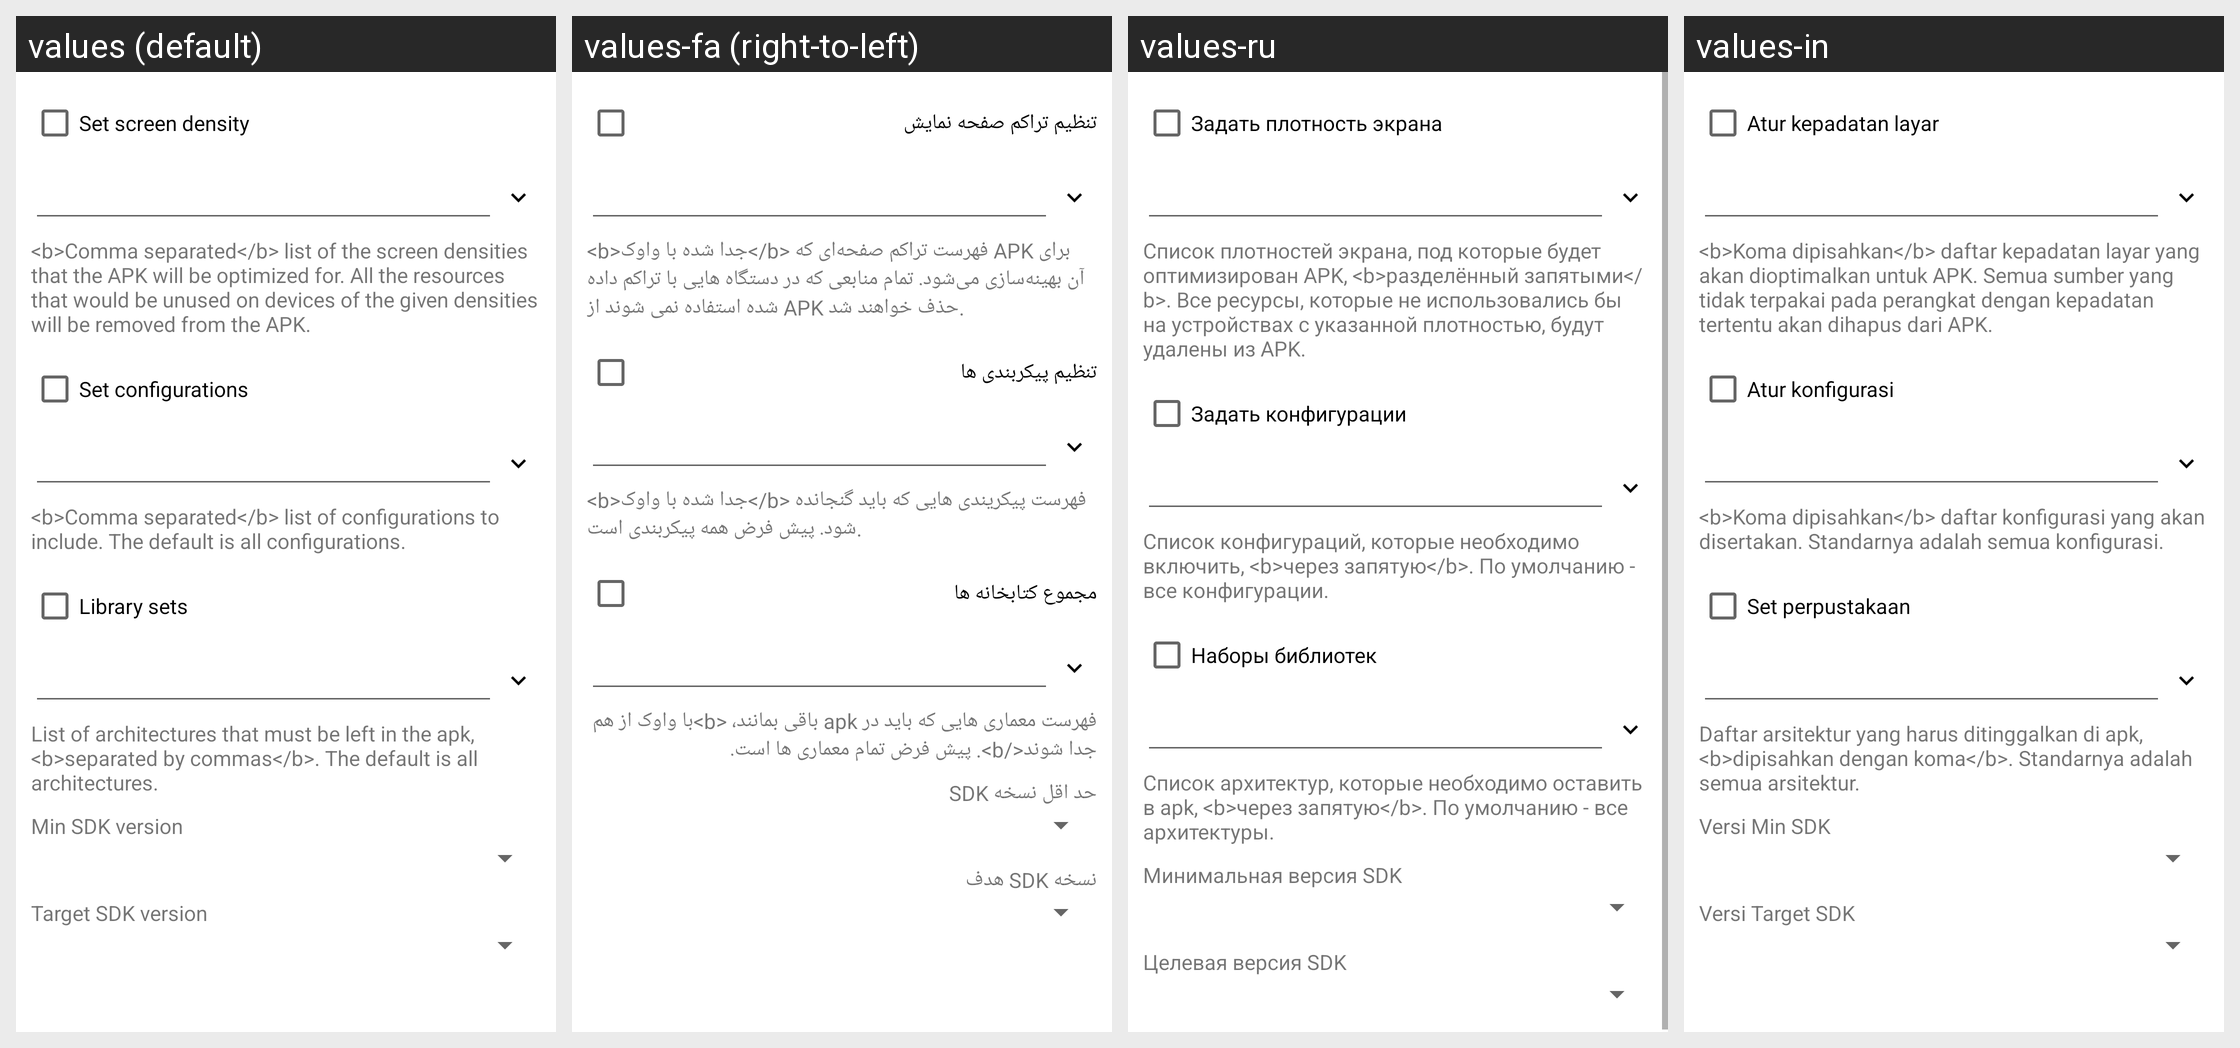

This grid shows one Android layout under several languages. Give, for every string resource on the screen, its name, the default text and each shown locale's text.
Android screen res/layout/aapt2_options.xml rendered under 4 locales, left to right: values (default), values-fa (right-to-left), values-ru, values-in. Device: Nexus 5 (rendered at 1080×1920; each locale shown at half size, 540×960, under a caption strip naming it); theme Theme.MaterialComponents.DayNight.NoActionBar.
Other locales in the repository, not shown: values-ar, values-bg, values-cs, values-de, values-el, values-es, values-fr, values-he, values-hu, values-it, values-iw, values-ja, values-ko, values-lt, values-my, values-pl, values-pt, values-ro, values-sq, values-tr, values-uk, values-uz, values-vi, values-zh.
Strings drawn on this screen, with the default value and each locale's value (text and hints the layout hard-codes, and strings that could not be matched under every locale, appear in the picture but are not listed):

aapt2_dens
  values: Set screen density
  values-fa: تنظیم تراکم صفحه نمایش
  values-ru: Задать плотность экрана
  values-in: Atur kepadatan layar

aapt2_dens_info
  values: <b>Comma separated</b> list of the screen densities that the APK will be optimized for. All the resources that would be unused on devices of the given densities will be removed from the APK.
  values-fa: <b>جدا شده با واوک</b> فهرست تراکم صفحه‌ای که APK برای آن بهینه‌سازی می‌شود. تمام منابعی که در دستگاه هایی با تراکم داده شده استفاده نمی شوند از APK حذف خواهند شد.
  values-ru: Список плотностей экрана, под которые будет оптимизирован APK, <b>разделённый запятыми</b>. Все ресурсы, которые не использовались бы на устройствах с указанной плотностью, будут удалены из APK.
  values-in: <b>Koma dipisahkan</b> daftar kepadatan layar yang akan dioptimalkan untuk APK. Semua sumber yang tidak terpakai pada perangkat dengan kepadatan tertentu akan dihapus dari APK.

aapt2_configs
  values: Set configurations
  values-fa: تنظیم پیکربندی ها
  values-ru: Задать конфигурации
  values-in: Atur konfigurasi

aapt2_configs_info
  values: <b>Comma separated</b> list of configurations to include. The default is all configurations.
  values-fa: <b>جدا شده با واوک</b> فهرست پیکریندی هایی که باید گنجانده شود. پیش فرض همه پیکربندی است.
  values-ru: Список конфигураций, которые необходимо включить, <b>через запятую</b>. По умолчанию - все конфигурации.
  values-in: <b>Koma dipisahkan</b> daftar konfigurasi yang akan disertakan. Standarnya adalah semua konfigurasi.

lib_set
  values: Library sets
  values-fa: مجموع کتابخانه ها
  values-ru: Наборы библиотек
  values-in: Set perpustakaan

aapt2_arch_info
  values: List of architectures that must be left in the apk, <b>separated by commas</b>. The default is all architectures.
  values-fa: فهرست معماری هایی که باید در apk باقی بمانند، <b>با واوک از هم جدا شوند</b>. پیش فرض تمام معماری ها است.
  values-ru: Список архитектур, которые необходимо оставить в apk, <b>через запятую</b>. По умолчанию - все архитектуры.
  values-in: Daftar arsitektur yang harus ditinggalkan di apk, <b>dipisahkan dengan koma</b>. Standarnya adalah semua arsitektur.

mapp_minsdk
  values: Min SDK version
  values-fa: حد اقل نسخه SDK
  values-ru: Минимальная версия SDK
  values-in: Versi Min SDK

mapp_targetsdk
  values: Target SDK version
  values-fa: نسخه SDK هدف
  values-ru: Целевая версия SDK
  values-in: Versi Target SDK
